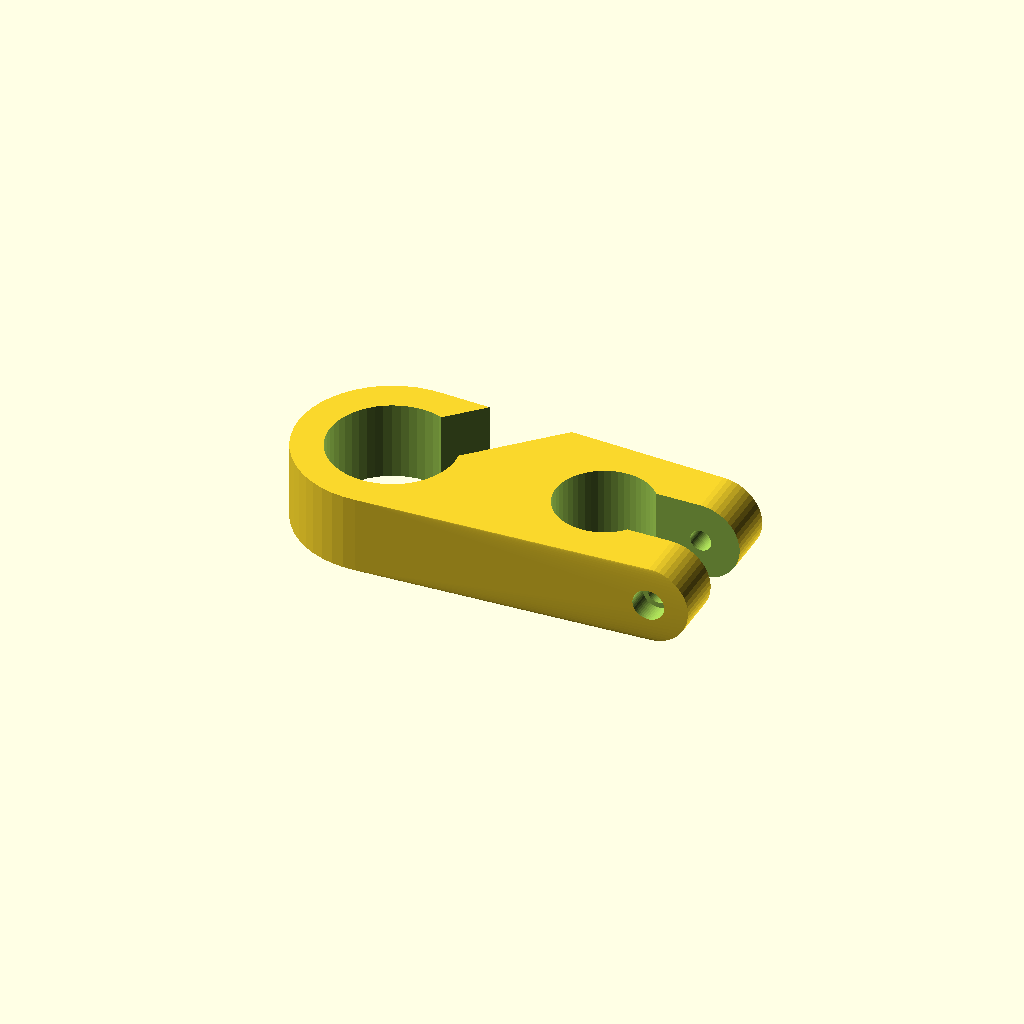
Cell 1: the model at its default parameters.
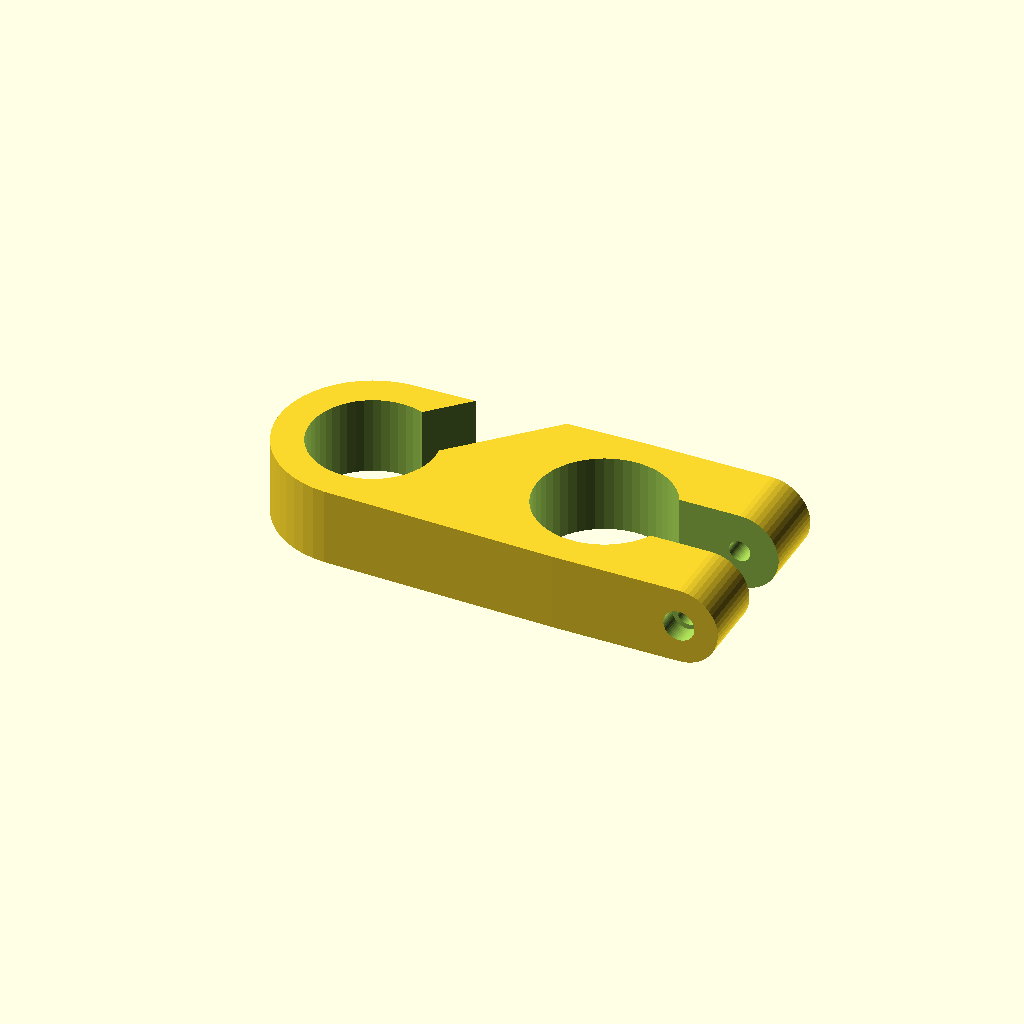
Cell 2: the same model with Diametro = 35.
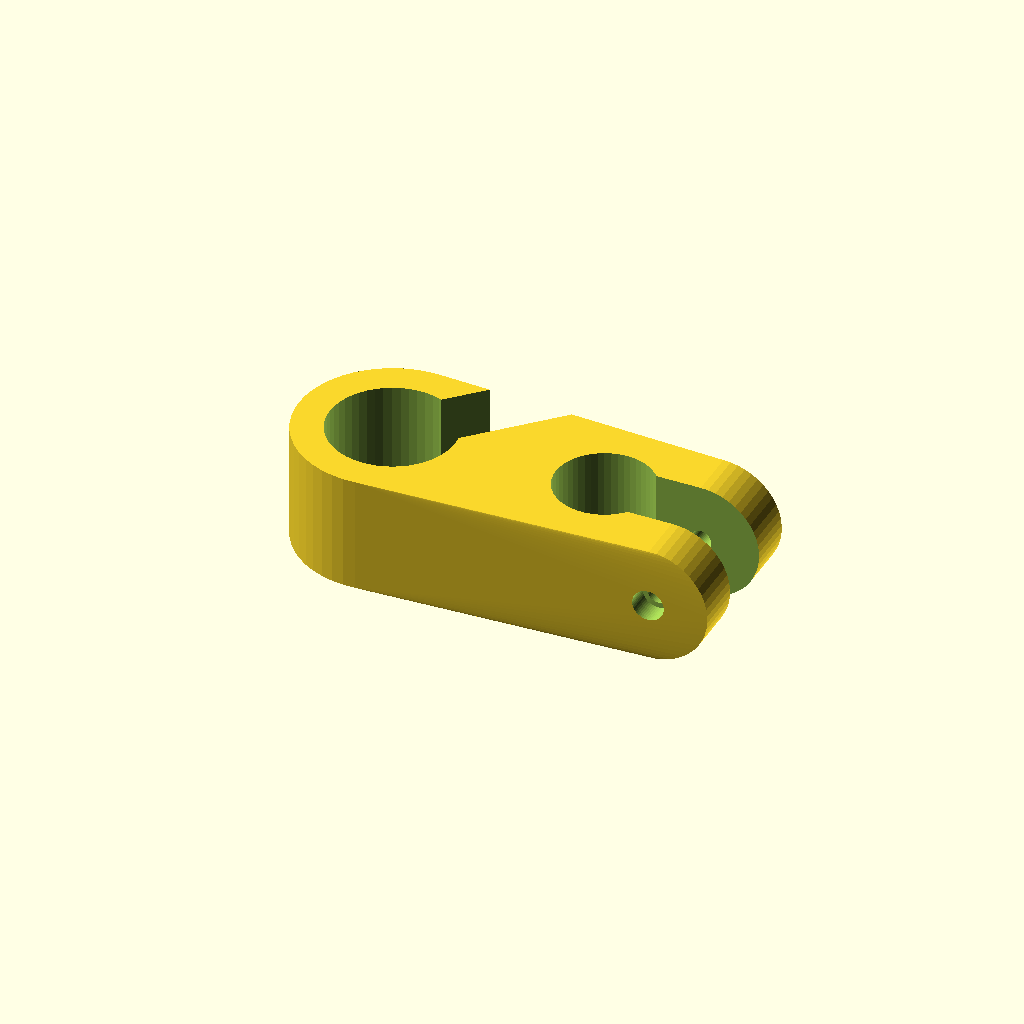
Cell 3: Ancho = 30 (everything else at default).
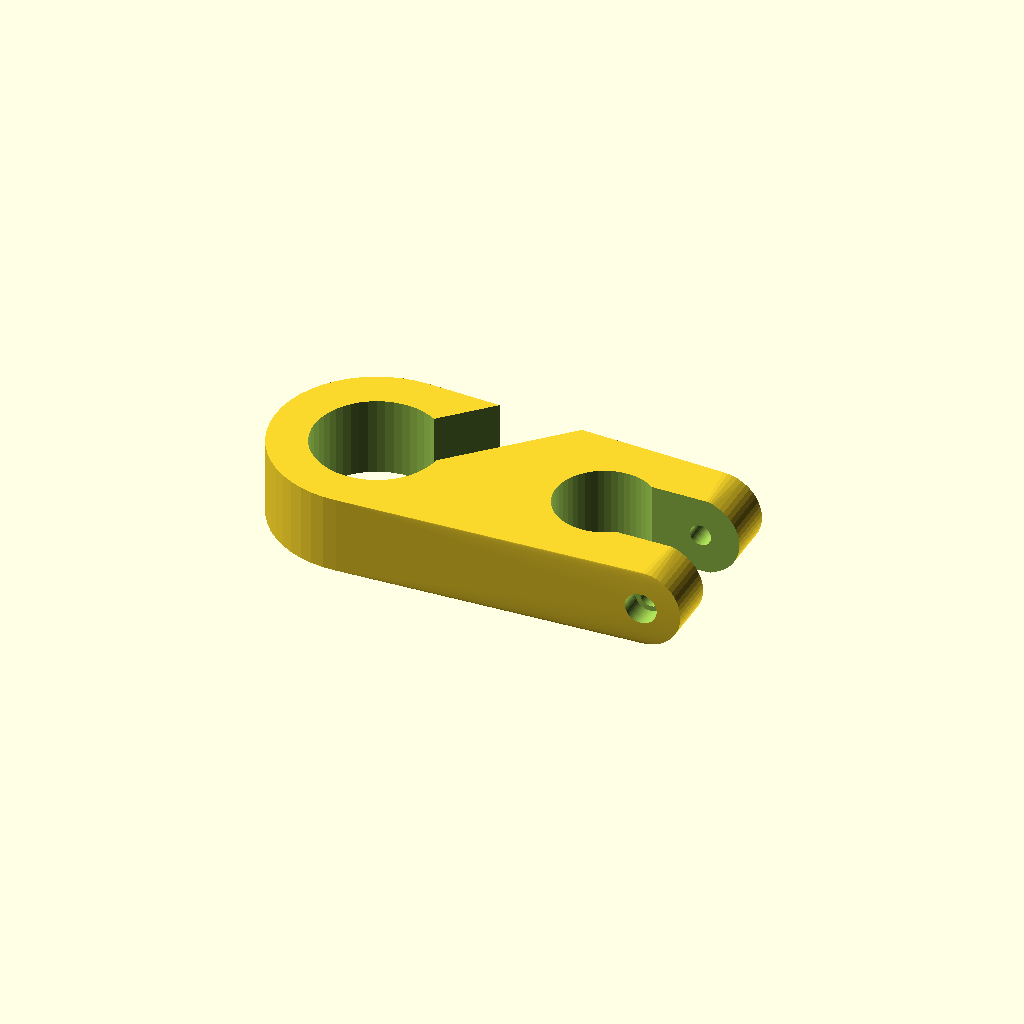
Cell 4: Grosor = 10 (everything else at default).
All cells are drawn from one camera (rotation 55°, 0°, 25°, orthographic, colour scheme Cornfield), so only the parameter changes between them.
OpenSCAD source file inputs/thingiverse/thing-3650628/files/Soporte_maleta.scad:
//////////////////////////  Soporte para Carrito / Maleta  //////////////////////////


////////////// Creado por Luis Rodríguez para la Fundación ONCE - 2019 /////////////



//Este software se distribuye bajo licencia Creative Commons - Attribution - NonCommercial - ShareAlike license.
//https://creativecommons.org/licenses/by-nc-sa/4.0/
//Este software no tiene ningún tipo de garantía y el usuario será el único responsable de su uso



//////////Este Soporte está pensado para poder arrastrar detrás de la silla de ruedas un carrito o una maleta de forma autónoma. Para ello, el usurio tiene que poder anclar el carrito o la maleta de forma autónoma, por lo que en principio debe ser un usuario de silla de ruedas activo//////////


///////////////Todos los parámetros están medidos en milímetros///////////////


/////////////////////////////////////////////////////////////////////////////////////

/*[Parámetros]*/


//Diámetro del tubo de la silla de ruedas a donde se va a fijar el soporte
Diametro = 25;      //[20:1:35]

//Anchura del soporte
Ancho = 20;         //[15:1:30]

//Grosor de las paredes del soporte
Grosor = 8;         //[6:0.5:10]

//Diámetro del tornillo que se va a utilizar
Tornillo = 5;       //[4:1:6]

//Diámetro de la cabeza del tornillo
Cabeza = 8;         //[6:1:12]

//Diámetro de la tuerca hexagonal que se va a utilizar (en su parte más ancha)
Tuerca = 9;         //[5:1:12]

//Diámetro del asa del carro o maleta a transportar
Dia_Carro = 32;     //[15:1:45]

//Separación entre la mordaza y el enganche del carro
Separacion = 10;    //[0:5:25]




/*[Hidden]*/

Tubo = Diametro/2;
Carro = Dia_Carro/2;



///////////////////////////////////Módulos///////////////////////////////////


module Mordaza() {
hull() {
    cylinder(Ancho,Tubo+Grosor,Tubo+Grosor,$fn=50,center=true);
        translate([Diametro-Grosor/2,0,0])
        rotate([0,90,90])
            cylinder(Diametro+Grosor*2,Ancho/2,Ancho/2,$fn=50,center=true);
        }
                 }


module Carrito() {
translate([-Tubo-Dia_Carro/2-Grosor*2-Separacion,0,0])
    cylinder(Ancho,Carro+Grosor,Carro+Grosor,$fn=50,center=true);
                  }


module Base() {
hull() {
    Mordaza();
    Carrito();
        }
               }


difference() {
Base();
    
    translate([-Tubo-Dia_Carro/2-Grosor*2-Separacion,0,0])
        cylinder(Ancho+1,Carro,Carro,$fn=50,center=true);


    translate([-Tubo-Dia_Carro/2-Separacion/2-3,Carro,0])
    rotate([0,0,45])
        cube([Carro*3,Carro,Ancho+1],center=true);


    cylinder(Ancho+1,Tubo,Tubo,$fn=50,center=true);

    translate([Diametro-Grosor/2,0,0])
    rotate([0,90,90])
        cylinder(Diametro+Grosor*4+1,Tornillo/2+0.2,Tornillo/2+0.2,$fn=50,center=true);

    rotate([90,90,0])
    translate([0,Diametro-Grosor/2,+Tubo+Grosor])
        cylinder(10,Cabeza/2,Cabeza/2,$fn=50,center=true);

    translate([Diametro,0,0])
        cube([Diametro+Grosor*2,Grosor*2,Ancho+1],center=true);

    rotate([90,0,0])
    translate([Diametro-Grosor/2,0,-Tubo-Grosor])
        cylinder(10,Tuerca/2,Tuerca/2,$fn=6,center=true);

             }
Customizer parameters (derived from the source; name, type, default, range or options):
Diametro: number, default 25, range 20 to 35, step 1
Ancho: number, default 20, range 15 to 30, step 1
Grosor: number, default 8, range 6 to 10, step 0.5
Tornillo: number, default 5, range 4 to 6, step 1
Cabeza: number, default 8, range 6 to 12, step 1
Tuerca: number, default 9, range 5 to 12, step 1
Dia_Carro: number, default 32, range 15 to 45, step 1
Separacion: number, default 10, range 0 to 25, step 5
